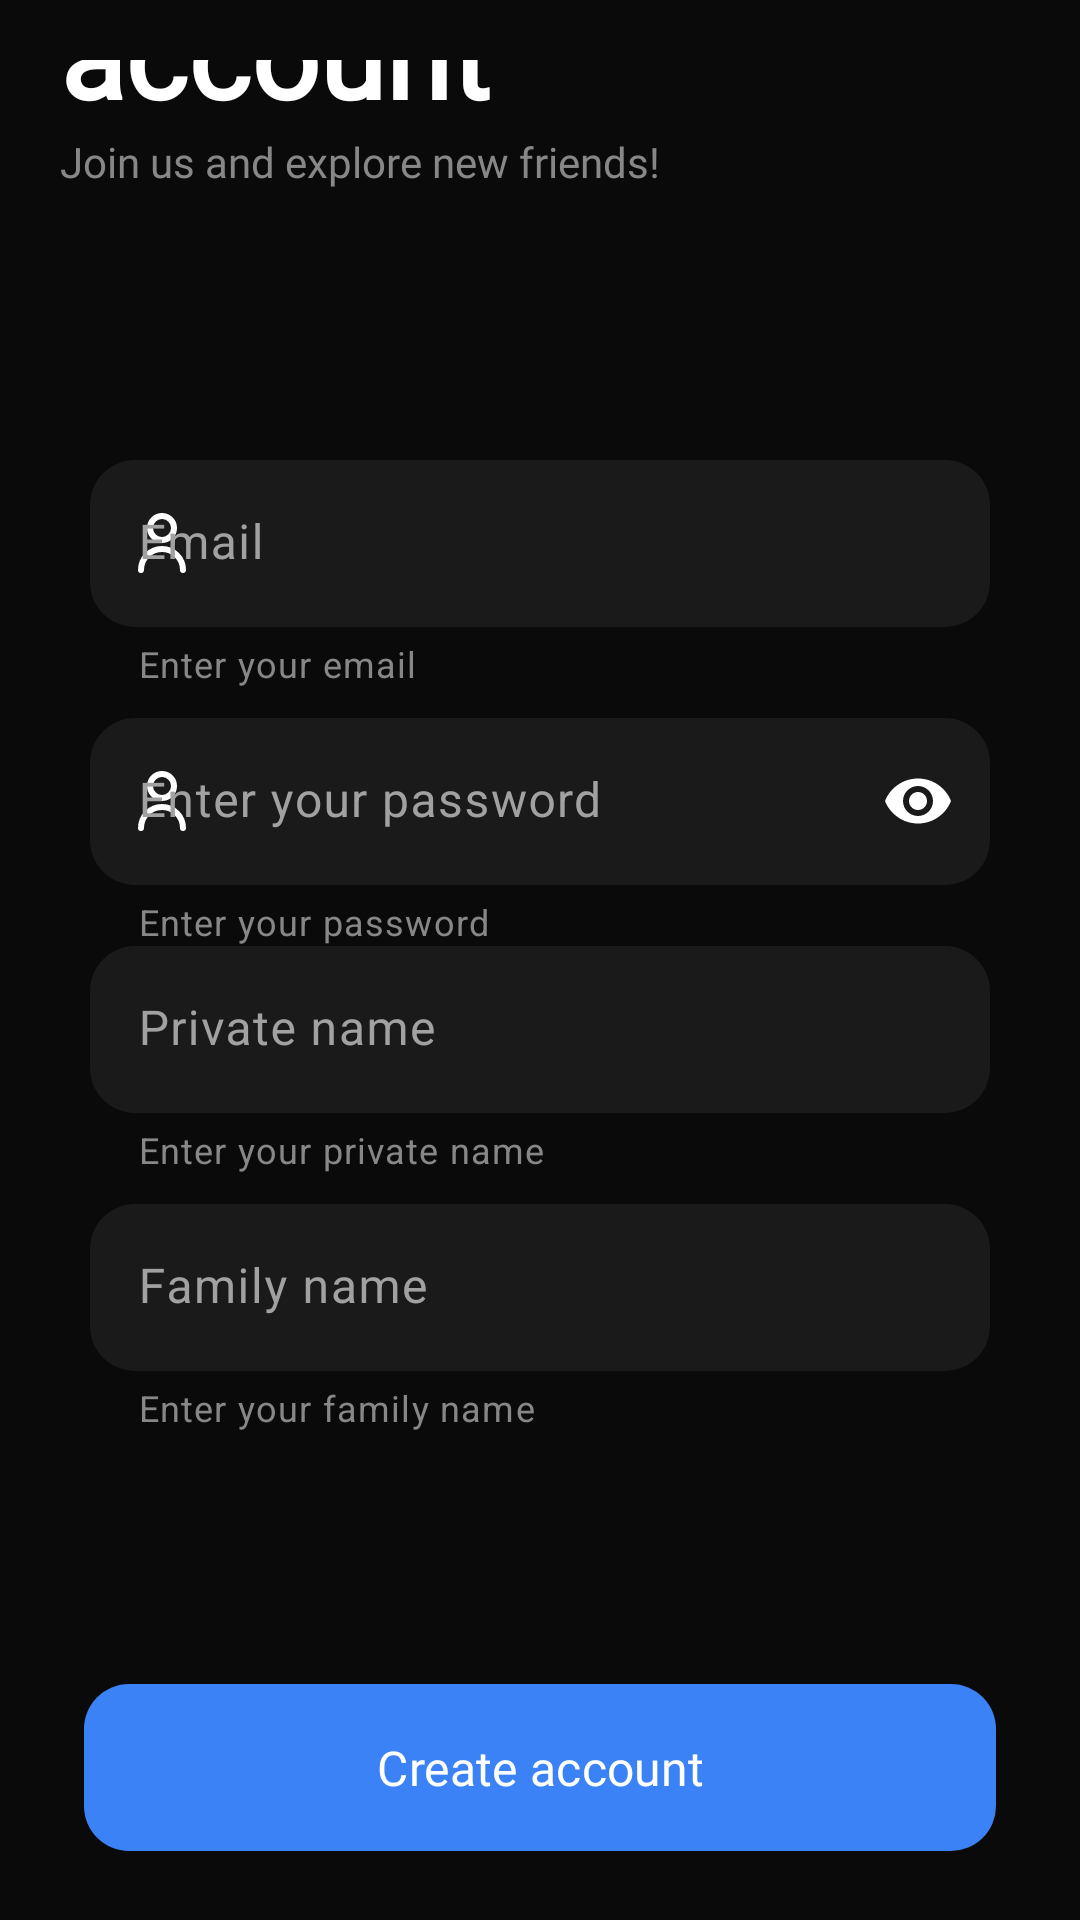

Produce the Android XML layout that renders to this screen, including the resource entries it uses.
<!-- AndroidManifest.xml: application theme Theme.Nexus -->
<!-- res/layout/activity_register.xml -->
<?xml version="1.0" encoding="utf-8"?>
<androidx.constraintlayout.widget.ConstraintLayout xmlns:android="http://schemas.android.com/apk/res/android"
    xmlns:app="http://schemas.android.com/apk/res-auto"
    xmlns:tools="http://schemas.android.com/tools"
    android:id="@+id/main"
    android:layout_width="match_parent"
    android:layout_height="match_parent"
    android:background="@color/background_default"
    android:padding="20dp"
    tools:context=".authentication.RegisterActivity">

    <LinearLayout
        android:id="@+id/linearLayout2"
        android:layout_width="match_parent"
        android:layout_height="wrap_content"
        android:layout_marginTop="32dp"
        android:orientation="vertical"
        app:layout_constraintBottom_toTopOf="@+id/linearLayout"
        app:layout_constraintEnd_toEndOf="parent"
        app:layout_constraintHorizontal_bias="0.0"
        app:layout_constraintStart_toStartOf="parent"
        app:layout_constraintTop_toTopOf="parent">

        <TextView
            android:id="@+id/textView2"
            android:layout_width="match_parent"
            android:layout_height="wrap_content"
            android:layout_marginTop="40dp"
            android:fontFamily="@font/inter_medium"
            android:text="@string/create_an_account"
            android:textColor="@color/white"
            android:textSize="40sp"
            android:textStyle="bold"
            app:layout_constraintBottom_toTopOf="@+id/linearLayout"
            app:layout_constraintEnd_toEndOf="parent"
            app:layout_constraintHorizontal_bias="0.0"
            app:layout_constraintStart_toStartOf="parent"
            app:layout_constraintTop_toTopOf="parent"
            app:layout_constraintVertical_bias="0.179" />

        <TextView
            android:id="@+id/textView3"
            android:layout_width="match_parent"
            android:layout_height="wrap_content"
            android:fontFamily="@font/inter_regular"
            android:text="Join us and explore new friends!"
            android:textColor="@color/gray_400"
            android:textSize="14sp"
            app:layout_constraintBottom_toTopOf="@+id/linearLayout"
            app:layout_constraintEnd_toEndOf="parent"
            app:layout_constraintHorizontal_bias="1.0"
            app:layout_constraintStart_toStartOf="parent"
            app:layout_constraintTop_toBottomOf="@+id/textView2"
            app:layout_constraintVertical_bias="0.0" />
    </LinearLayout>

    <LinearLayout
        android:id="@+id/linearLayout"
        android:layout_width="match_parent"
        android:layout_height="wrap_content"
        android:layout_marginTop="80dp"
        android:layout_marginBottom="50dp"
        android:orientation="vertical"
        android:padding="10dp"
        app:layout_constraintBottom_toTopOf="@+id/registerButton"
        app:layout_constraintEnd_toEndOf="parent"
        app:layout_constraintHorizontal_bias="0.0"
        app:layout_constraintStart_toStartOf="parent"
        app:layout_constraintTop_toBottomOf="@+id/linearLayout2"
        tools:ignore="MissingConstraints">

        <com.google.android.material.textfield.TextInputLayout
            android:id="@+id/emailInput"
            style="@style/Widget.Material3.TextInputLayout.FilledBox"
            android:layout_width="match_parent"
            android:layout_height="wrap_content"
            android:layout_marginBottom="10dp"
            android:hint="@string/email"
            android:textColorHint="@color/gray_100"
            app:boxBackgroundColor="#1A1A1A"
            app:boxCornerRadiusBottomEnd="15dp"
            app:boxCornerRadiusBottomStart="15dp"
            app:boxCornerRadiusTopEnd="15dp"
            app:boxCornerRadiusTopStart="15dp"
            app:boxStrokeWidth="0dp"
            app:helperText="Enter your email"
            app:helperTextTextColor="@color/gray_400"
            app:startIconDrawable="@drawable/user"
            app:startIconTint="@color/white">

            <com.google.android.material.textfield.TextInputEditText
                android:layout_width="match_parent"
                android:layout_height="wrap_content"
                android:textColor="@color/white"
                tools:ignore="VisualLintTextFieldSize" />

        </com.google.android.material.textfield.TextInputLayout>

        <com.google.android.material.textfield.TextInputLayout
            android:id="@+id/passwordInput"
            style="@style/Widget.Material3.TextInputLayout.FilledBox"
            android:layout_width="match_parent"
            android:layout_height="wrap_content"
            android:hint="@string/enter_your_password"
            android:textColorHint="@color/gray_100"
            app:boxBackgroundColor="#1A1A1A"
            app:boxCornerRadiusBottomEnd="15dp"
            app:boxCornerRadiusBottomStart="15dp"
            app:boxCornerRadiusTopEnd="15dp"
            app:boxCornerRadiusTopStart="15dp"
            app:boxStrokeWidth="0dp"
            app:endIconMode="password_toggle"
            app:endIconTint="@color/white"
            app:helperText="Enter your password"
            app:helperTextTextColor="@color/gray_400"
            app:startIconDrawable="@drawable/user"
            app:startIconTint="@color/white">

            <com.google.android.material.textfield.TextInputEditText
                android:layout_width="match_parent"
                android:layout_height="wrap_content"
                android:inputType="textPassword"
                android:textColor="@color/white"
                tools:ignore="VisualLintTextFieldSize" />

        </com.google.android.material.textfield.TextInputLayout>

        <com.google.android.material.textfield.TextInputLayout
            android:id="@+id/privateNameInput"
            style="@style/Widget.Material3.TextInputLayout.FilledBox"
            android:layout_width="match_parent"
            android:layout_height="wrap_content"
            android:layout_marginBottom="10dp"
            android:hint="@string/private_name"
            android:textColorHint="@color/gray_100"
            app:boxBackgroundColor="#1A1A1A"
            app:boxCornerRadiusBottomEnd="15dp"
            app:boxCornerRadiusBottomStart="15dp"
            app:boxCornerRadiusTopEnd="15dp"
            app:boxCornerRadiusTopStart="15dp"
            app:boxStrokeWidth="0dp"
            app:helperText="Enter your private name"
            app:helperTextTextColor="@color/gray_400">

            <com.google.android.material.textfield.TextInputEditText
                android:layout_width="match_parent"
                android:layout_height="wrap_content"
                android:inputType="text"
                android:textColor="@color/white"
                tools:ignore="VisualLintTextFieldSize" />

        </com.google.android.material.textfield.TextInputLayout>

        <com.google.android.material.textfield.TextInputLayout
            android:id="@+id/familyNameInput"
            style="@style/Widget.Material3.TextInputLayout.FilledBox"
            android:layout_width="match_parent"
            android:layout_height="wrap_content"
            android:hint="@string/family_name"
            android:textColorHint="@color/gray_100"
            app:boxBackgroundColor="#1A1A1A"
            app:boxCornerRadiusBottomEnd="15dp"
            app:boxCornerRadiusBottomStart="15dp"
            app:boxCornerRadiusTopEnd="15dp"
            app:boxCornerRadiusTopStart="15dp"
            app:boxStrokeWidth="0dp"
            app:helperText="Enter your family name"
            app:helperTextTextColor="@color/gray_400">

            <com.google.android.material.textfield.TextInputEditText
                android:layout_width="match_parent"
                android:layout_height="wrap_content"
                android:inputType="text"
                android:textColor="@color/white"
                tools:ignore="VisualLintTextFieldSize" />

        </com.google.android.material.textfield.TextInputLayout>
    </LinearLayout>

    <com.google.android.material.button.MaterialButton
        android:id="@+id/registerButton"
        android:layout_width="match_parent"
        android:layout_height="wrap_content"
        android:layout_marginStart="8dp"
        android:layout_marginTop="24dp"
        android:layout_marginEnd="8dp"
        android:layout_marginBottom="92dp"
        android:background="@drawable/gradient_button"
        android:fontFamily="@font/inter_regular"
        android:paddingVertical="13dp"
        android:text="@string/create_account"
        android:textColor="@color/white"
        android:textSize="16sp"
        app:backgroundTint="@null"
        app:cornerRadius="0dp"
        app:layout_constraintBottom_toTopOf="@+id/loginButton"
        app:layout_constraintEnd_toEndOf="parent"
        app:layout_constraintHorizontal_bias="0.0"
        app:layout_constraintStart_toStartOf="parent"
        app:layout_constraintTop_toBottomOf="@+id/linearLayout"
        tools:ignore="VisualLintButtonSize,TextContrastCheck" />

    <TextView
        android:id="@+id/loginButton"
        android:layout_width="match_parent"
        android:layout_height="wrap_content"
        android:layout_marginStart="20dp"
        android:layout_marginTop="8dp"
        android:layout_marginEnd="20dp"
        android:layout_marginBottom="32dp"
        android:fontFamily="@font/inter_regular"
        android:text="@string/have_an_account_login"
        android:textAlignment="center"
        android:textColor="@color/white"
        android:textSize="14sp"
        app:layout_constraintBottom_toBottomOf="parent"
        app:layout_constraintEnd_toEndOf="parent"
        app:layout_constraintHorizontal_bias="1.0"
        app:layout_constraintStart_toStartOf="parent"
        app:layout_constraintTop_toBottomOf="@+id/registerButton" />

</androidx.constraintlayout.widget.ConstraintLayout>
<!-- resources referenced by this layout -->
<resources>
  <color name="background_default">#0A0A0A</color>
  <color name="gray_100">#A1A1A1</color>
  <color name="gray_400">#878787</color>
  <color name="white">#FFFFFFFF</color>
  <!-- drawable gradient_button (drawable) -->
  <?xml version="1.0" encoding="utf-8"?>
  <selector xmlns:android="http://schemas.android.com/apk/res/android">
      
      <item>
          <shape android:shape="rectangle">
              <gradient android:angle="90" android:endColor="@color/blue_500" android:startColor="@color/blue_500" android:type="linear" />
              <corners android:radius="15dp" />
          </shape>
      </item>
  </selector>
  <!-- drawable user (drawable) -->
  <vector xmlns:android="http://schemas.android.com/apk/res/android"
      android:width="24dp"
      android:height="24dp"
      android:viewportWidth="24"
      android:viewportHeight="24">
      <path
          android:fillColor="#00000000"
          android:pathData="M19,21C19,17.134 15.866,14 12,14C8.134,14 5,17.134 5,21M12,11C9.791,11 8,9.209 8,7C8,4.791 9.791,3 12,3C14.209,3 16,4.791 16,7C16,9.209 14.209,11 12,11Z"
          android:strokeWidth="2"
          android:strokeColor="#ffffff"
          android:strokeLineCap="round"
          android:strokeLineJoin="round" />
  </vector>
  <string name="create_account">Create account</string>
  <string name="create_an_account">Create an account</string>
  <string name="email">Email</string>
  <string name="enter_your_password">Enter your password</string>
  <string name="family_name">Family name</string>
  <string name="have_an_account_login">Have an account? Login!</string>
  <string name="private_name">Private name</string>
  <style name="Theme.Nexus" parent="Base.Theme.Nexus" />
  <color name="blue_500">#3b82f6</color>
  <style name="Base.Theme.Nexus" parent="Theme.Material3.DayNight.NoActionBar">
          <item name="colorPrimary">@color/blue_500</item>
          <item name="colorOnPrimaryContainer">@color/white</item>
          <item name="colorOnSecondaryContainer">@color/blue_500</item>
          <item name="colorSecondaryContainer">@color/blue_500</item>
      </style>
</resources>
